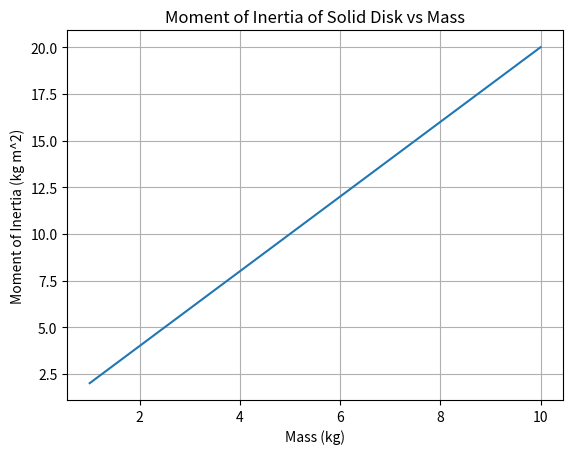

This figure's Python source:
%matplotlib inline
import numpy as np
import matplotlib.pyplot as plt

def main():
    # Moment of inertia for a solid disk: I = 0.5 * m * r^2
    m = np.linspace(1, 10, 50)
    r = 2.0
    I = 0.5 * m * r**2
    plt.plot(m, I)
    plt.title('Moment of Inertia of Solid Disk vs Mass')
    plt.xlabel('Mass (kg)')
    plt.ylabel('Moment of Inertia (kg m^2)')
    plt.grid(True)
    plt.show()

if __name__ == '__main__':
    main()
